Dataset: dataset_split (GitHub, ISABELUNA16/Yolo11_ComputerVision_BananaRipenessClassifier). Classes: green, overripe, ripe, semi-ripe.

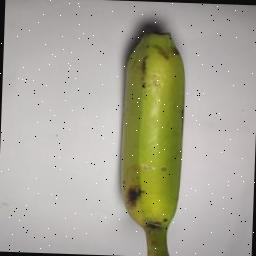
Label: green

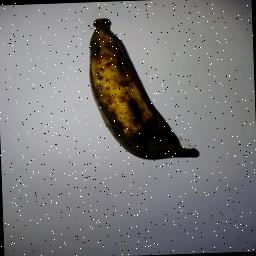
Label: overripe

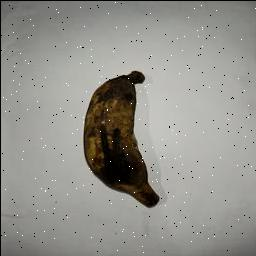
Label: overripe

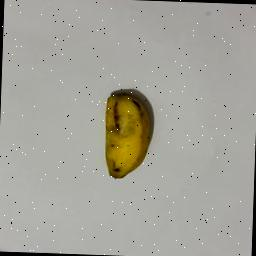
Label: ripe

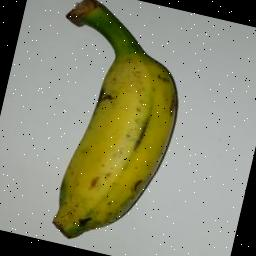
Label: semi-ripe

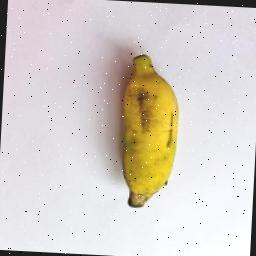
Label: semi-ripe
